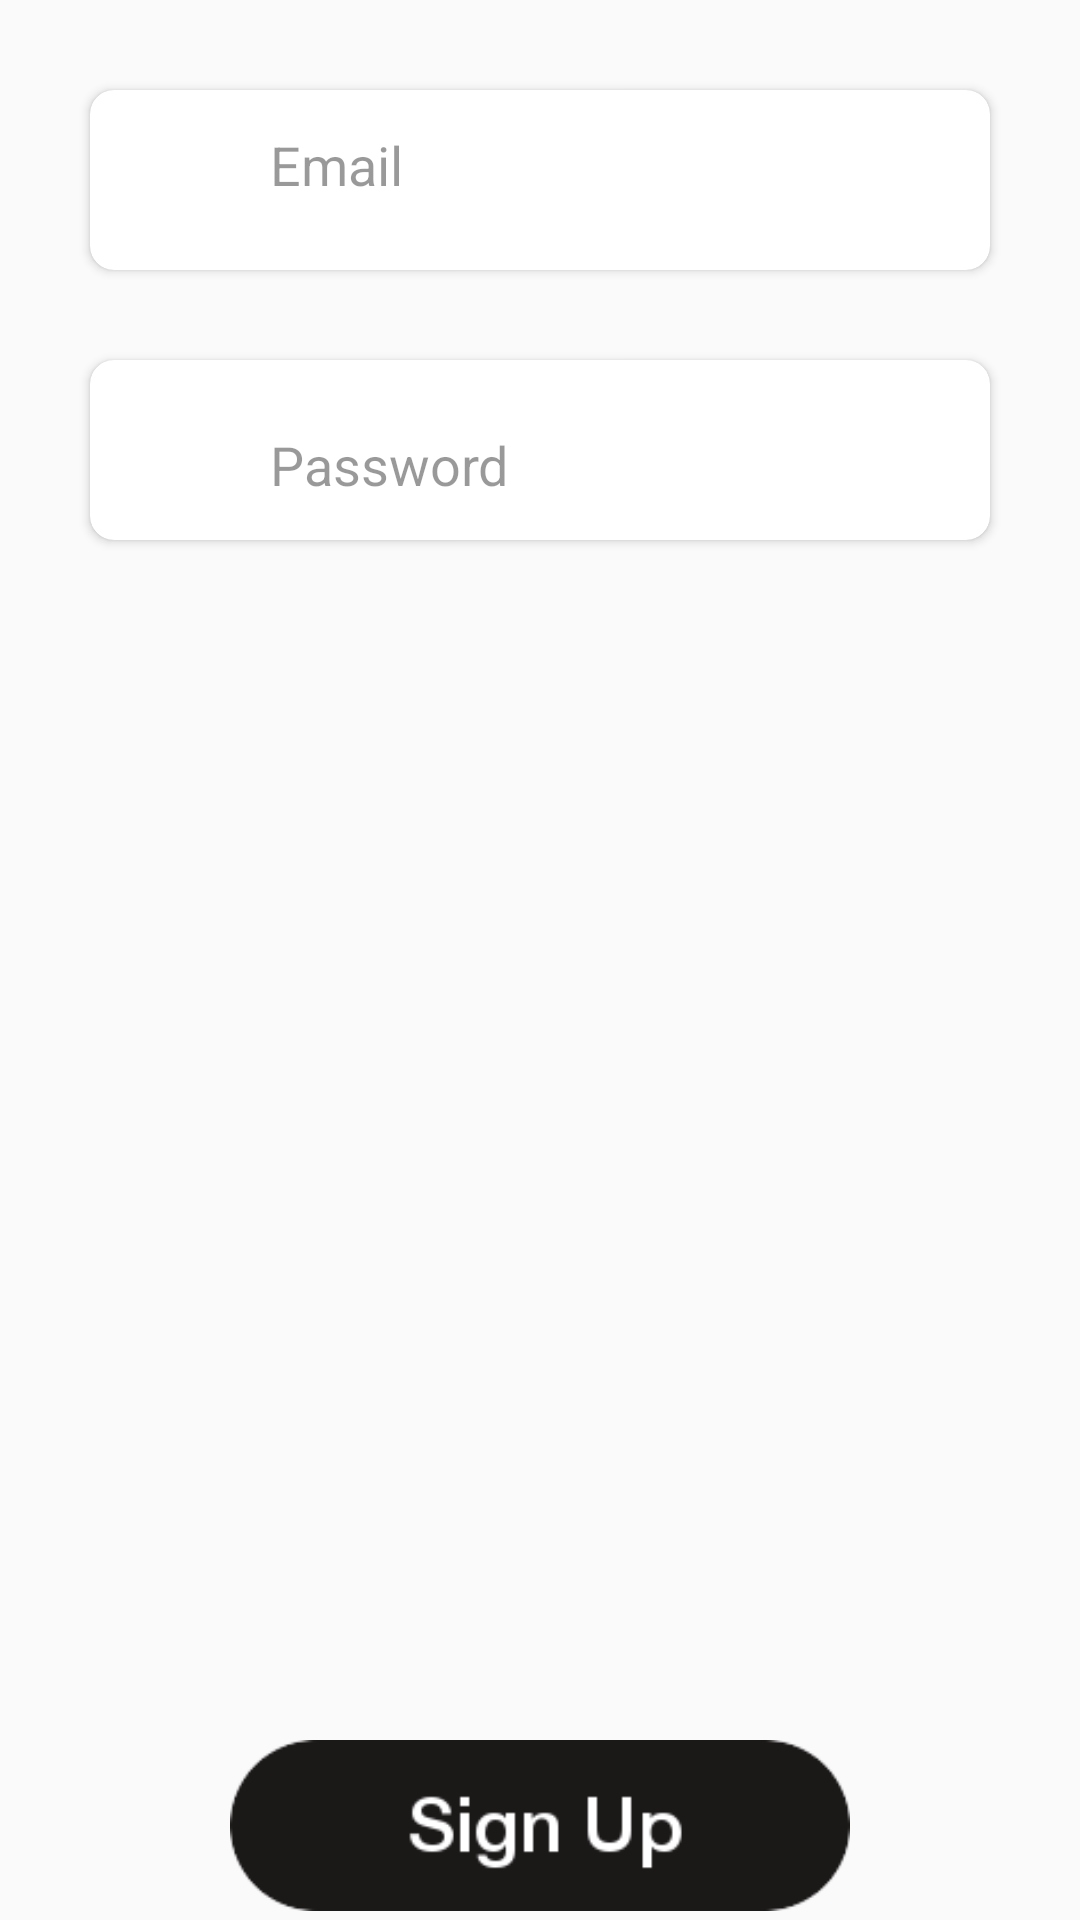

Android layout source for this screen:
<!-- AndroidManifest.xml: application theme AppTheme -->
<!-- res/layout/fragment_sign_up.xml -->
<FrameLayout xmlns:android="http://schemas.android.com/apk/res/android"
    xmlns:tools="http://schemas.android.com/tools"
    android:layout_width="match_parent"
    android:layout_height="match_parent"
    tools:context=".SignUpFragment">

    
    <LinearLayout
        android:layout_width="match_parent"
        android:layout_height="match_parent"
        android:orientation="vertical">
    <android.support.v7.widget.CardView
        android:layout_marginTop="30dp"
        android:layout_gravity="center_horizontal"
        android:layout_width="300dp"
        android:layout_height="60dp"
        xmlns:app="http://schemas.android.com/apk/res-auto"
        app:cardCornerRadius="8dp"
        android:padding="5dp">
    <LinearLayout
        android:layout_width="wrap_content"
        android:layout_height="wrap_content"
        android:orientation="horizontal"
        android:layout_margin="5dp">
        <ImageView
            android:layout_width="50dp"
            android:layout_height="wrap_content"
            android:src="@drawable/email" />
        <EditText
            android:layout_width="250dp"
            android:layout_height="40dp"
            android:id="@+id/email"
            android:layout_marginLeft="5dp"
            android:background="@android:color/transparent"
            android:textColorHint="@color/black_overlay"
            android:hint="Email"
            android:layout_centerHorizontal="true"/>
    </LinearLayout>

    </android.support.v7.widget.CardView>

    <android.support.v7.widget.CardView
        android:layout_marginTop="30dp"
        android:layout_gravity="center_horizontal"
        android:layout_width="300dp"
        android:layout_height="60dp"
        xmlns:app="http://schemas.android.com/apk/res-auto"
        app:cardCornerRadius="8dp"
        android:padding="5dp">
    <LinearLayout
        android:layout_width="wrap_content"
        android:layout_height="wrap_content"
        android:orientation="horizontal"
        android:layout_margin="5dp">

        <ImageView
            android:layout_width="50dp"
            android:layout_height="wrap_content"
            android:src="@drawable/password" />
        <EditText
            android:layout_width="250dp"
            android:layout_height="40dp"
            android:layout_below="@+id/email"
            android:id="@+id/password"

            android:layout_marginLeft="5dp"
            android:background="@android:color/transparent"
            android:textColorHint="@color/black_overlay"
            android:hint="Password"
            android:layout_marginTop="10dp"
            android:layout_centerHorizontal="true"/>
    </LinearLayout>
    </android.support.v7.widget.CardView>


    </LinearLayout>
    <LinearLayout
        android:layout_width="match_parent"
        android:layout_height="60dp"
        android:layout_gravity="bottom">
        <ImageView
            android:layout_width="0dp"
            android:layout_weight="1"
            android:layout_marginBottom="3dp"
            android:src="@drawable/btsignup"
            android:layout_height="match_parent"
            android:id="@+id/signup"/>
    </LinearLayout>

</FrameLayout>
<!-- resources referenced by this layout -->
<resources>
  <color name="black_overlay">#66000000</color>
  <!-- drawable btsignup: png bitmap (drawable, 3738 bytes) -->
  <style name="AppTheme" parent="Theme.AppCompat.Light.DarkActionBar">
          
          <item name="colorPrimary">@color/colorPrimary</item>
          <item name="colorPrimaryDark">@color/colorPrimaryDark</item>
          <item name="colorAccent">@color/colorAccent</item>
      </style>
  <color name="colorPrimary">#0099cc</color>
  <color name="colorPrimaryDark">#90a4ae</color>
  <color name="colorAccent">#FF4081</color>
</resources>
